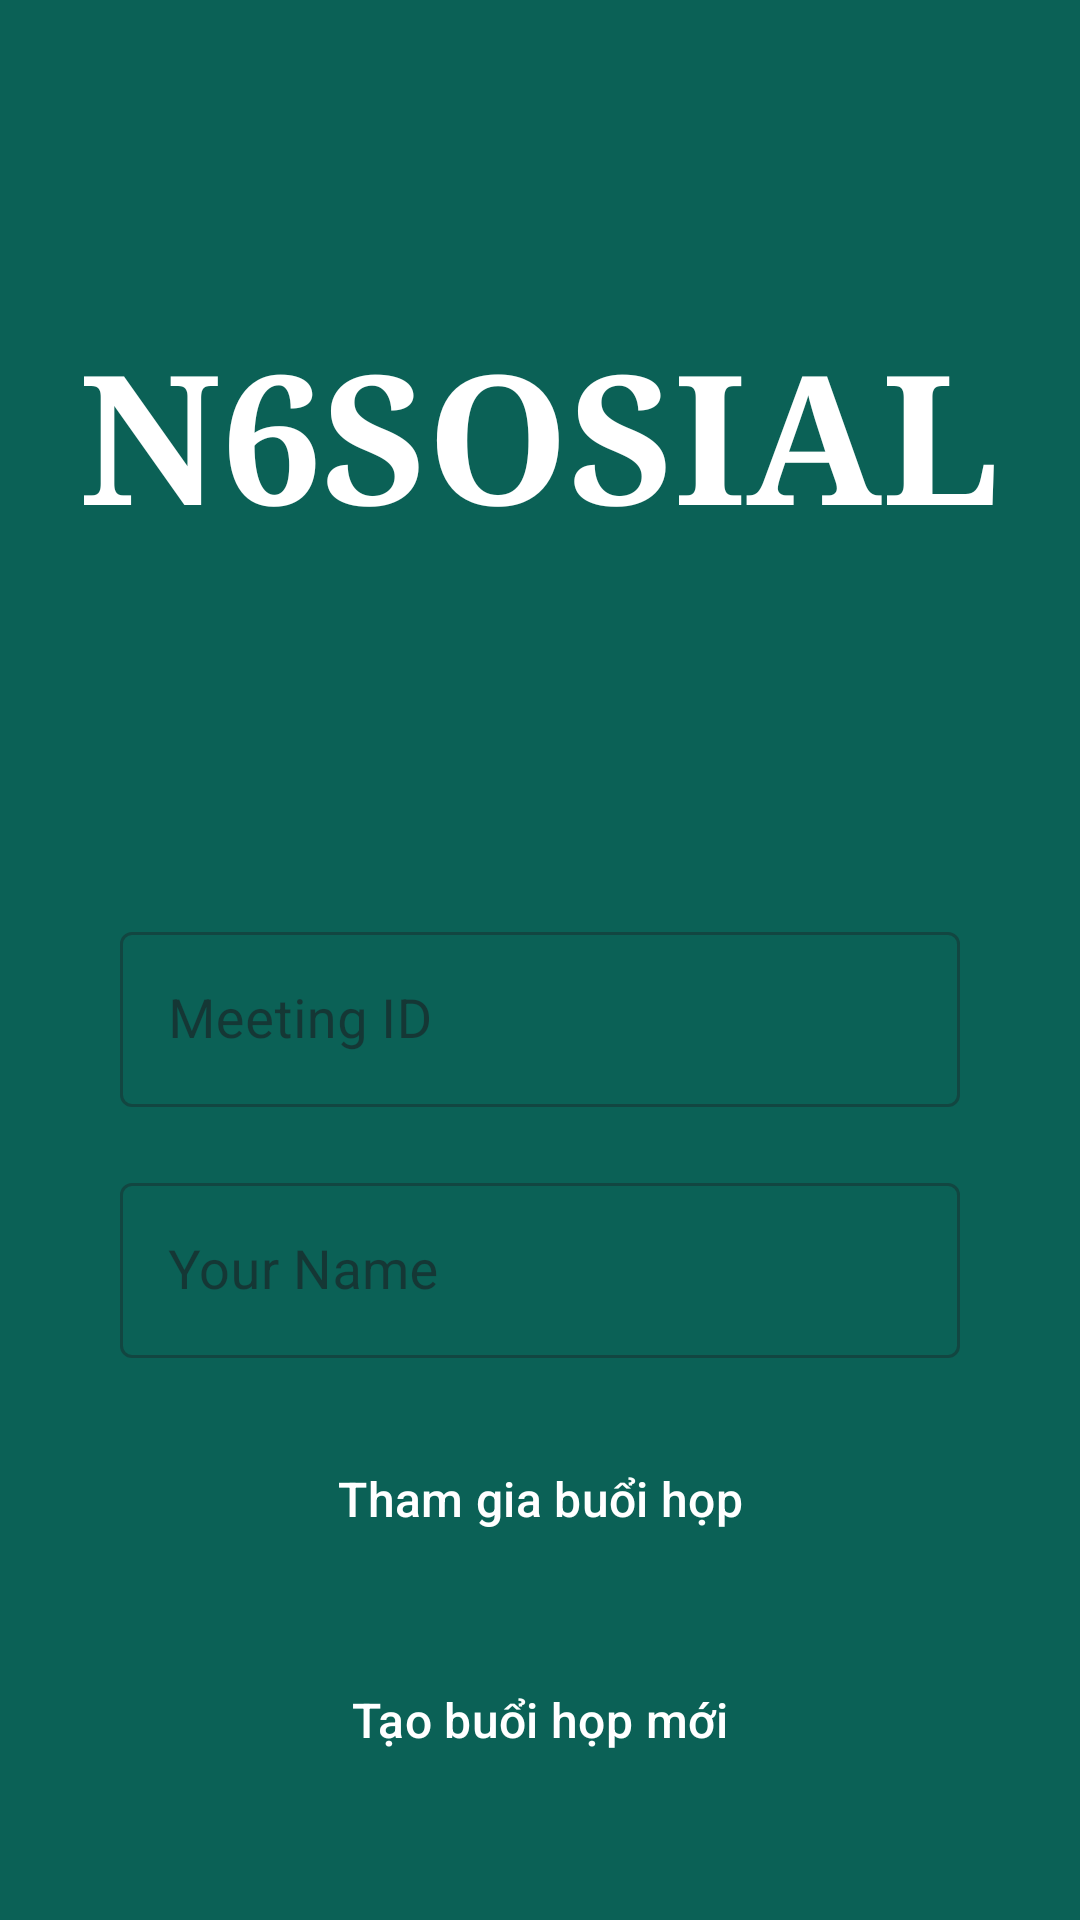

Here is an Android app screen rendered from its layout file. Give the layout XML and the strings, colors and styles it references.
<!-- AndroidManifest.xml: application theme Theme.Nhom6_Chat -->
<!-- res/layout/activity_meeting.xml -->
<?xml version="1.0" encoding="utf-8"?>
<RelativeLayout xmlns:android="http://schemas.android.com/apk/res/android"
    xmlns:app="http://schemas.android.com/apk/res-auto"
    xmlns:tools="http://schemas.android.com/tools"
    android:layout_width="match_parent"
    android:layout_height="match_parent"
    android:background="@color/colorPrimary"
    tools:context=".Meeting">

    <TextView
        android:layout_width="wrap_content"
        android:layout_height="wrap_content"
        android:text="N6SOSIAL"
        android:textSize="60sp"
        android:textColor="@color/white"
        android:textStyle="bold"
        android:fontFamily="serif"
        android:layout_centerHorizontal="true"
        android:layout_above="@+id/bottom_layout"
        android:layout_marginBottom="80dp"
        />

    <LinearLayout
        android:layout_width="match_parent"
        android:layout_height="wrap_content"
        android:layout_alignParentBottom="true"
        android:backgroundTint="@color/white"
        android:orientation="vertical"
        android:padding="40dp"
        android:background="@drawable/rounded_corner_top"
        android:id="@+id/bottom_layout">

        <com.google.android.material.textfield.TextInputLayout
            android:layout_width="match_parent"
            android:layout_height="wrap_content"
            android:hint="Meeting ID"
            android:backgroundTint="@color/colorPrimary"
            style="@style/Widget.MaterialComponents.TextInputLayout.OutlinedBox">

            <com.google.android.material.textfield.TextInputEditText
                android:layout_width="match_parent"
                android:layout_height="wrap_content"
                android:inputType="number"
                android:maxLength="10"
                android:textSize="18sp"
                android:id="@+id/meeting_id_input"/>
        </com.google.android.material.textfield.TextInputLayout>

        <com.google.android.material.textfield.TextInputLayout
            android:layout_width="match_parent"
            android:layout_height="wrap_content"
            android:hint="Your Name"
            android:backgroundTint="@color/colorPrimary"
            android:layout_marginTop="20dp"
            style="@style/Widget.MaterialComponents.TextInputLayout.OutlinedBox">

            <com.google.android.material.textfield.TextInputEditText
                android:layout_width="match_parent"
                android:layout_height="wrap_content"
                android:textSize="18sp"
                android:id="@+id/name_input"/>
        </com.google.android.material.textfield.TextInputLayout>

        <com.google.android.material.button.MaterialButton
            android:layout_width="match_parent"
            android:layout_height="wrap_content"
            android:text="Tham gia buổi họp"
            android:textAllCaps="false"
            android:padding="12dp"
            android:layout_marginTop="20dp"
            android:textSize="16sp"
            android:background="@drawable/rounded_corners"
            android:id="@+id/join_btn"/>

        <com.google.android.material.button.MaterialButton
            android:layout_width="match_parent"
            android:layout_height="wrap_content"
            android:text="Tạo buổi họp mới"
            android:textAllCaps="false"
            android:padding="12dp"
            android:layout_marginTop="20dp"
            android:textSize="16sp"
            android:background="@drawable/rounded_corners"
            android:id="@+id/create_btn"/>

    </LinearLayout>

</RelativeLayout>
<!-- resources referenced by this layout -->
<resources>
  <color name="colorPrimary">#0b6156</color>
  <color name="white">#FFFFFFFF</color>
  <style name="Theme.Nhom6_Chat" parent="Base.Theme.Nhom6_Chat" />
  <style name="Base.Theme.Nhom6_Chat" parent="Theme.Material3.DayNight.NoActionBar">
          
          <item name="colorPrimary">@color/colorPrimary</item>
          <item name="colorPrimaryVariant">@color/colorPrimaryDark</item>
          <item name="colorOnPrimary">@color/white</item>
      </style>
  <color name="colorPrimaryDark">#095049</color>
</resources>
